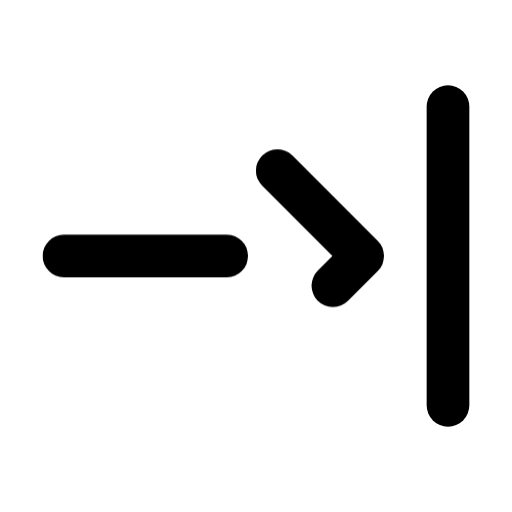
t = 0.00 s
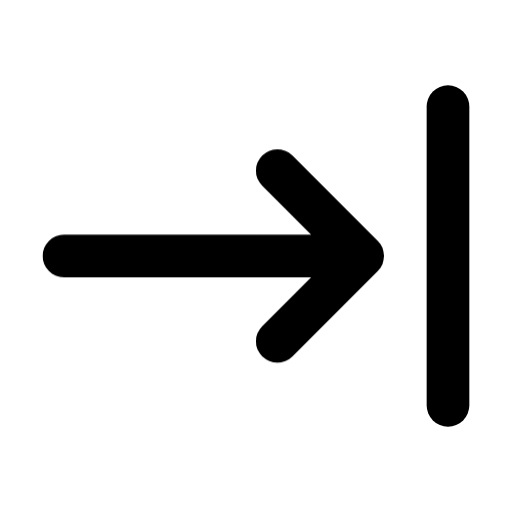
t = 0.60 s
t = 1.01 s: frame unchanged from t = 0.60 s, image omitted
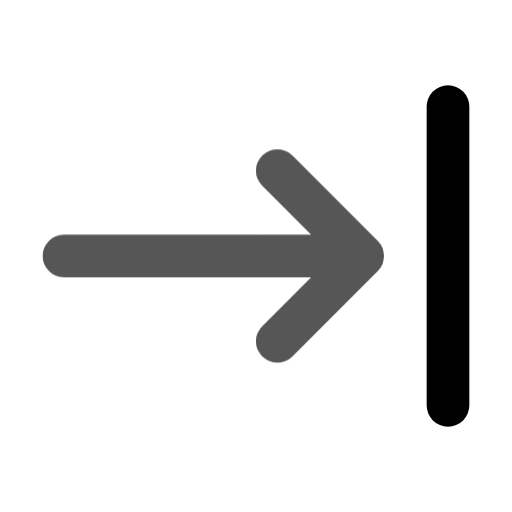
t = 1.65 s
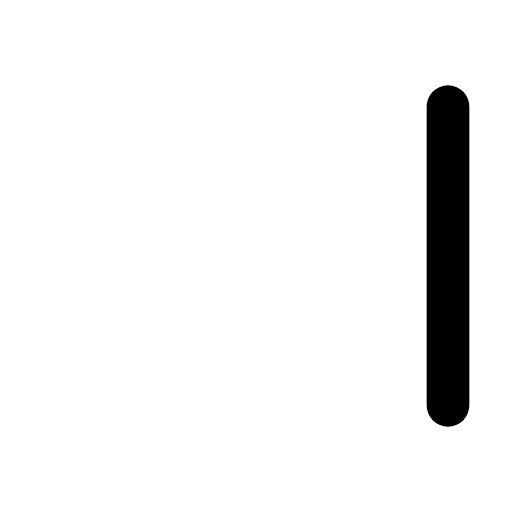
t = 2.25 s
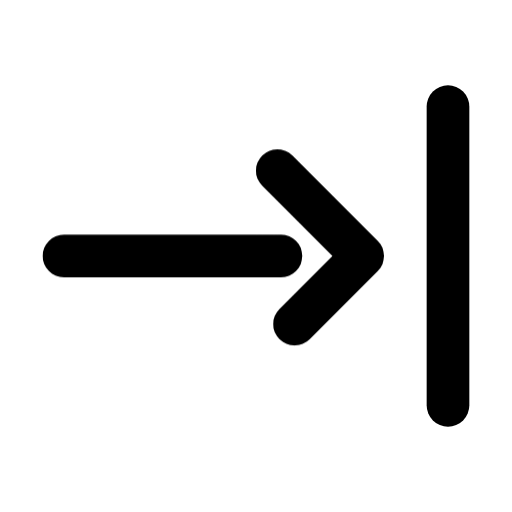
t = 2.77 s

The animated SVG that drew these frames (rendered in a browser with its animation timeline set to each time). Animation: 1 CSS @keyframes rule; one cycle of 3.30 s, repeats indefinitely.

<svg xmlns="http://www.w3.org/2000/svg" width="24" height="24" fill="none" stroke="currentColor" stroke-linecap="round" stroke-linejoin="round" stroke-width="2" viewBox="0 0 24 24">
    <!-- Generated by scripts/icon-expansion/generate.mjs -->
    <style>
        @media (prefers-reduced-motion: no-preference) {
            @keyframes ira-exp-trace { 0%, 7% { stroke-dashoffset: 1; opacity: 0; } 15%, 75% { opacity: 1; } 47%, 100% { stroke-dashoffset: 0; } 96%, 100% { opacity: 0; } }
            [data-ira-motion="arrow-to-right"] path { stroke-dasharray: 1 2; animation: ira-exp-trace 2.7s ease-in-out -0.6s infinite; }
        }
    </style>
    <g transform="rotate(90 12 12)"><path d="M5 3h14"/></g>
    <g data-ira-motion="arrow-to-right"><g transform="rotate(90 12 12)"><path pathLength="1" d="M12 21V7m-4 4 4-4 4 4"/></g></g>
</svg>
